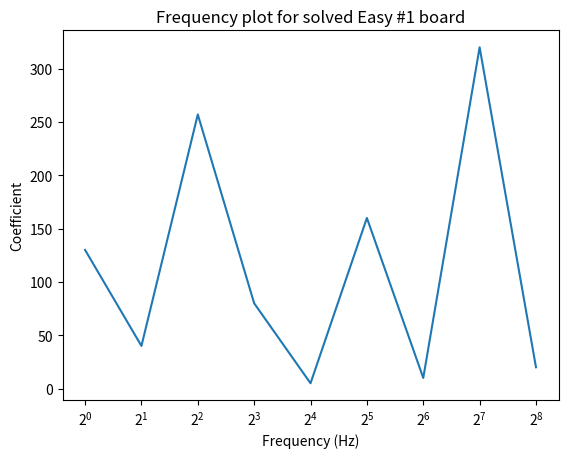

Write the Python code that produced this figure.
# Plot of frequency components for the Easy #1 board from the Star Battle app.

import matplotlib.pyplot as plt

frequency_components = [2 ** i for i in range(9)]
print(f'{frequency_components = }')

coefficients = [130, 40, 257, 80, 5, 160, 10, 320, 20]
print(f'{coefficients = }')

ax = plt.axes()
plt.plot(frequency_components, coefficients)
plt.title('Frequency plot for solved Easy #1 board')
plt.xlabel('Frequency (Hz)')
plt.ylabel('Coefficient')
ax.set_xscale('log', base=2)

plt.show()
